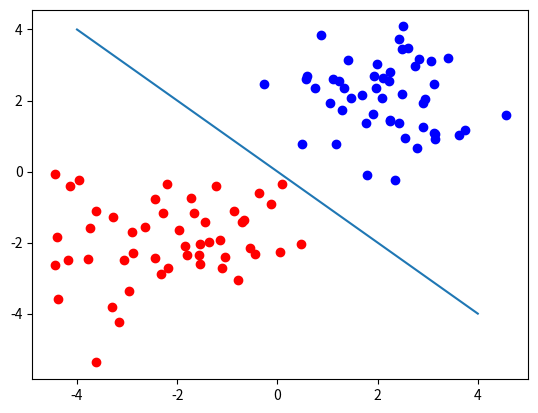

Generate this figure with matplotlib:
import numpy as np
import matplotlib.pyplot as plt

# Create red points centered at (-2, -2)
red_points = np.random.randn(50, 2) - 2 * np.ones((50, 2))

# Create blue points centered at (2, 2)
blue_points = np.random.randn(50, 2) + 2 * np.ones((50, 2))


# plt.interactive(False)
# Plot the red and blue points
plt.scatter(red_points[:, 0], red_points[:, 1], color='red')
plt.scatter(blue_points[:, 0], blue_points[:, 1], color='blue')


# Plot a line y = -x
x_axis = np.linspace(-4, 4, 100)
y_axis = -x_axis
plt.plot(x_axis, y_axis)

plt.show(block=True)